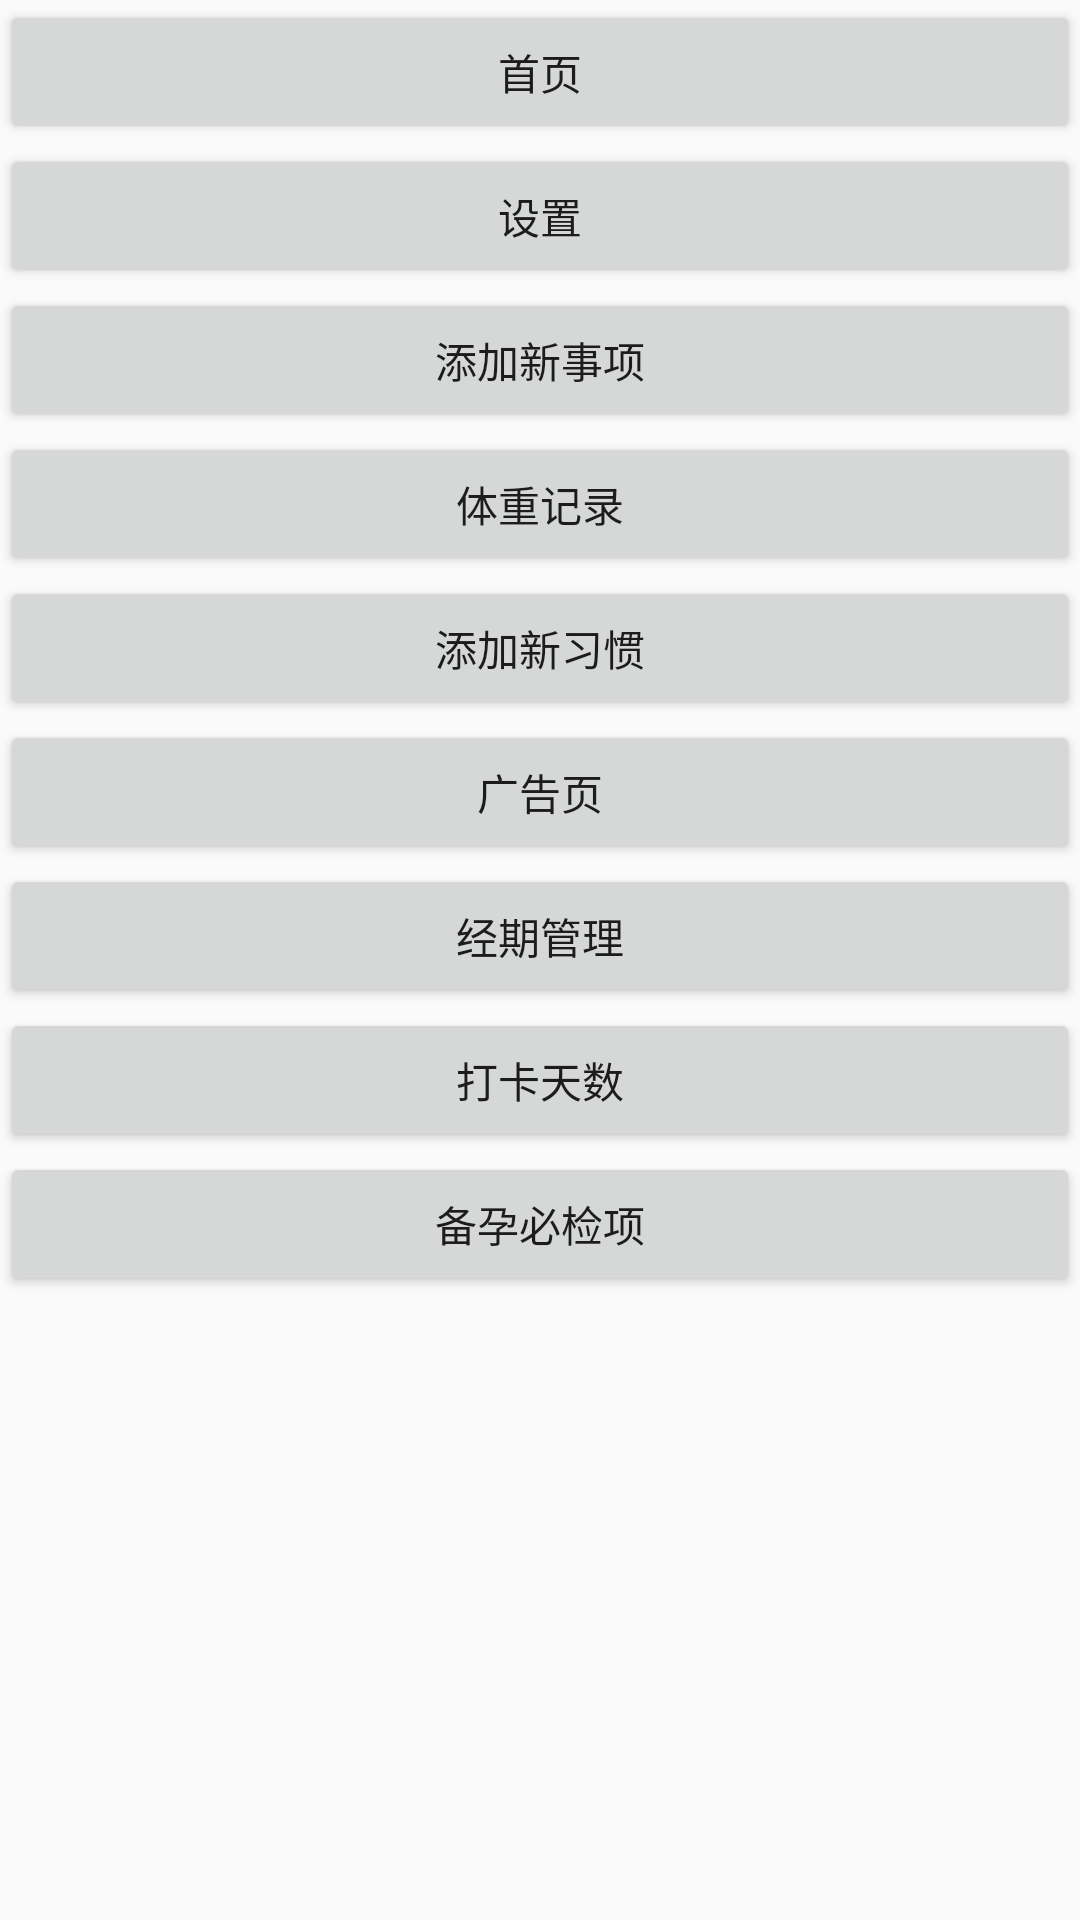

Layout XML and referenced resources for this Android screen:
<!-- AndroidManifest.xml: application theme AppTheme -->
<!-- res/layout/activity_test.xml -->
<?xml version="1.0" encoding="utf-8"?>
<LinearLayout xmlns:android="http://schemas.android.com/apk/res/android"
    xmlns:tools="http://schemas.android.com/tools"
    android:layout_width="match_parent"
    android:layout_height="match_parent"
    android:orientation="vertical"
    tools:context=".activity.TestActivity">


    <Button
        android:id="@+id/main"
        android:layout_width="match_parent"
        android:layout_height="wrap_content"
        android:text="首页" />

    <Button
        android:id="@+id/settings"
        android:layout_width="match_parent"
        android:layout_height="wrap_content"
        android:text="@string/settings" />

    <Button
        android:id="@+id/newItem"
        android:layout_width="match_parent"
        android:layout_height="wrap_content"
        android:text="@string/new_item" />

    <Button
        android:id="@+id/weightRecord"
        android:layout_width="match_parent"
        android:layout_height="wrap_content"
        android:text="@string/weightRecord" />

    <Button
        android:id="@+id/habit"
        android:layout_width="match_parent"
        android:layout_height="wrap_content"
        android:text="添加新习惯" />

    <Button
        android:id="@+id/splash"
        android:layout_width="match_parent"
        android:layout_height="wrap_content"
        android:onClick="onClick"
        android:text="广告页" />

    <Button
        android:id="@+id/mense_management"
        android:layout_width="match_parent"
        android:layout_height="wrap_content"
        android:onClick="onClick"
        android:text="经期管理" />

    <Button
        android:id="@+id/holdDays"
        android:layout_width="match_parent"
        android:layout_height="wrap_content"
        android:onClick="onClick"
        android:text="打卡天数" />

    <Button
        android:id="@+id/btn_ready"
        android:layout_width="match_parent"
        android:layout_height="wrap_content"
        android:text="@string/pregnant_check" />


</LinearLayout>
<!-- resources referenced by this layout -->
<resources>
  <string name="new_item">添加新事项</string>
  <string name="pregnant_check">备孕必检项</string>
  <string name="settings">设置</string>
  <string name="weightRecord">体重记录</string>
  <style name="AppTheme" parent="Theme.AppCompat.Light.NoActionBar">
          
          <item name="colorPrimary">@color/colorPrimary</item>
          <item name="colorPrimaryDark">@color/colorPrimaryDark</item>
          <item name="colorAccent">@color/colorAccent</item>
          <item name="android:actionOverflowButtonStyle">@string/new_item</item>
      </style>
  <color name="colorPrimary">#D81B60</color>
  <color name="colorPrimaryDark">#a40b43</color>
  <color name="colorAccent">#f94989</color>
</resources>
